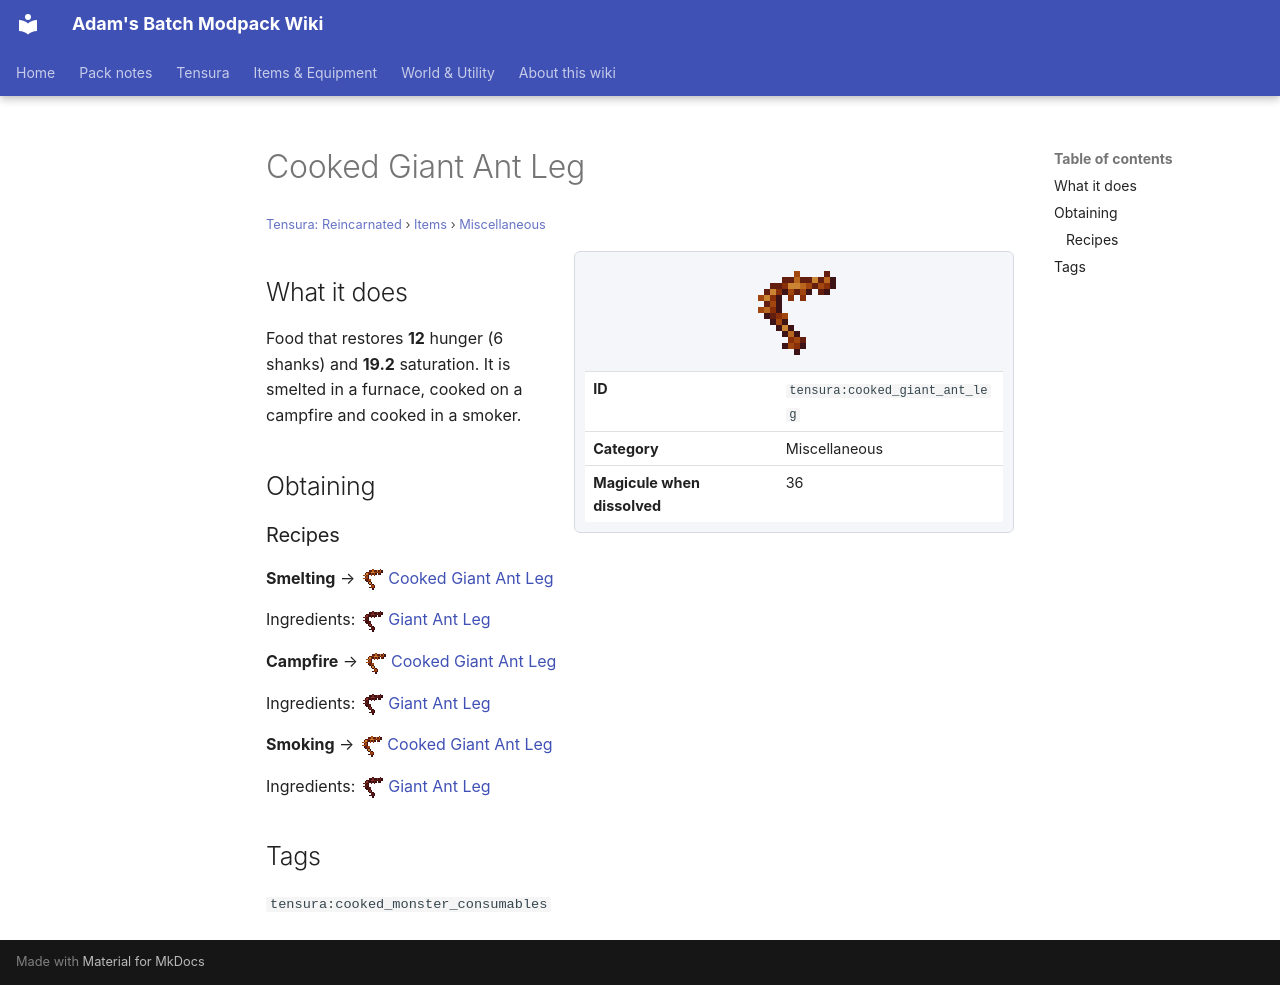

repository: Proteus-Nell/Adams-Batch-MC-Modpack-Wiki · page: tensura-reincarnated/items/miscellaneous/cooked-giant-ant-leg/index.html · generator: mkdocs

# Cooked Giant Ant Leg

<small>[Tensura: Reincarnated](../../index.md) &rsaquo; [Items](../index.md) &rsaquo; [Miscellaneous](index.md)</small>

<div class="infobox" markdown>

![Cooked Giant Ant Leg](../../../assets/icons/tensura/item/cooked_giant_ant_leg.png)

| | |
|---|---|
| **ID** | `tensura:cooked_giant_ant_leg` |
| **Category** | Miscellaneous |
| **Magicule when dissolved** | 36 |

</div>

## What it does

Food that restores **12** hunger (6 shanks) and **19.2** saturation. It is smelted in a furnace, cooked on a campfire and cooked in a smoker.

## Obtaining

### Recipes

**Smelting** &rarr; ![](../../../assets/icons/tensura/item/cooked_giant_ant_leg.png) [Cooked Giant Ant Leg](cooked-giant-ant-leg.md)

Ingredients: ![](../../../assets/icons/tensura/item/giant_ant_leg.png) [Giant Ant Leg](giant-ant-leg.md)

**Campfire** &rarr; ![](../../../assets/icons/tensura/item/cooked_giant_ant_leg.png) [Cooked Giant Ant Leg](cooked-giant-ant-leg.md)

Ingredients: ![](../../../assets/icons/tensura/item/giant_ant_leg.png) [Giant Ant Leg](giant-ant-leg.md)

**Smoking** &rarr; ![](../../../assets/icons/tensura/item/cooked_giant_ant_leg.png) [Cooked Giant Ant Leg](cooked-giant-ant-leg.md)

Ingredients: ![](../../../assets/icons/tensura/item/giant_ant_leg.png) [Giant Ant Leg](giant-ant-leg.md)

## Tags

`tensura:cooked_monster_consumables`
